Run: headless pygame with SDL's dummy video driver; simulated clock (each Clock.tick advances the game by its frame time, no real sleeping); random seed 0; keys injected as events and as key.get_pressed() state; no mouse input.
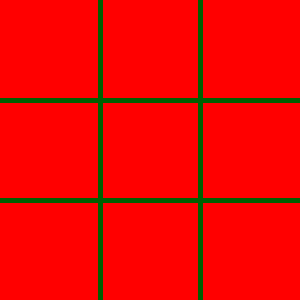
Frame 1 of 4 · flips 1–60 · no input
Frame 2 of 4 · flips 61–180 · tapped SPACE, RETURN · held RIGHT (→), D · screen unchanged from frame 1, image omitted
Frame 3 of 4 · flips 181–300 · held DOWN (↓), S · screen unchanged from frame 2, image omitted
Frame 4 of 4 · flips 301–420 · held LEFT (←), A, UP (↑), W · screen unchanged from frame 3, image omitted

The pygame program that drew these frames:

import pygame
from pygame.locals import *
import sys


def main():
    pygame.init()                                               
    screen = pygame.display.set_mode((300, 300))                
    pygame.display.set_caption("GAME")                          

    while (1):
        screen.fill((255,0,0))
        
        pygame.draw.line(screen, (0,95,0), (0,100), (300,100), 5) 
        pygame.draw.line(screen, (0,95,0), (0,200), (300,200), 5)
        pygame.draw.line(screen, (0,95,0), (100,0), (100,300), 5)
        pygame.draw.line(screen, (0,95,0), (200,0), (200,300), 5)
        pygame.display.update()

        for event in pygame.event.get():
            if event.type == QUIT:
                pygame.quit()
                sys.exit()


if __name__ == "__main__":
    main()
